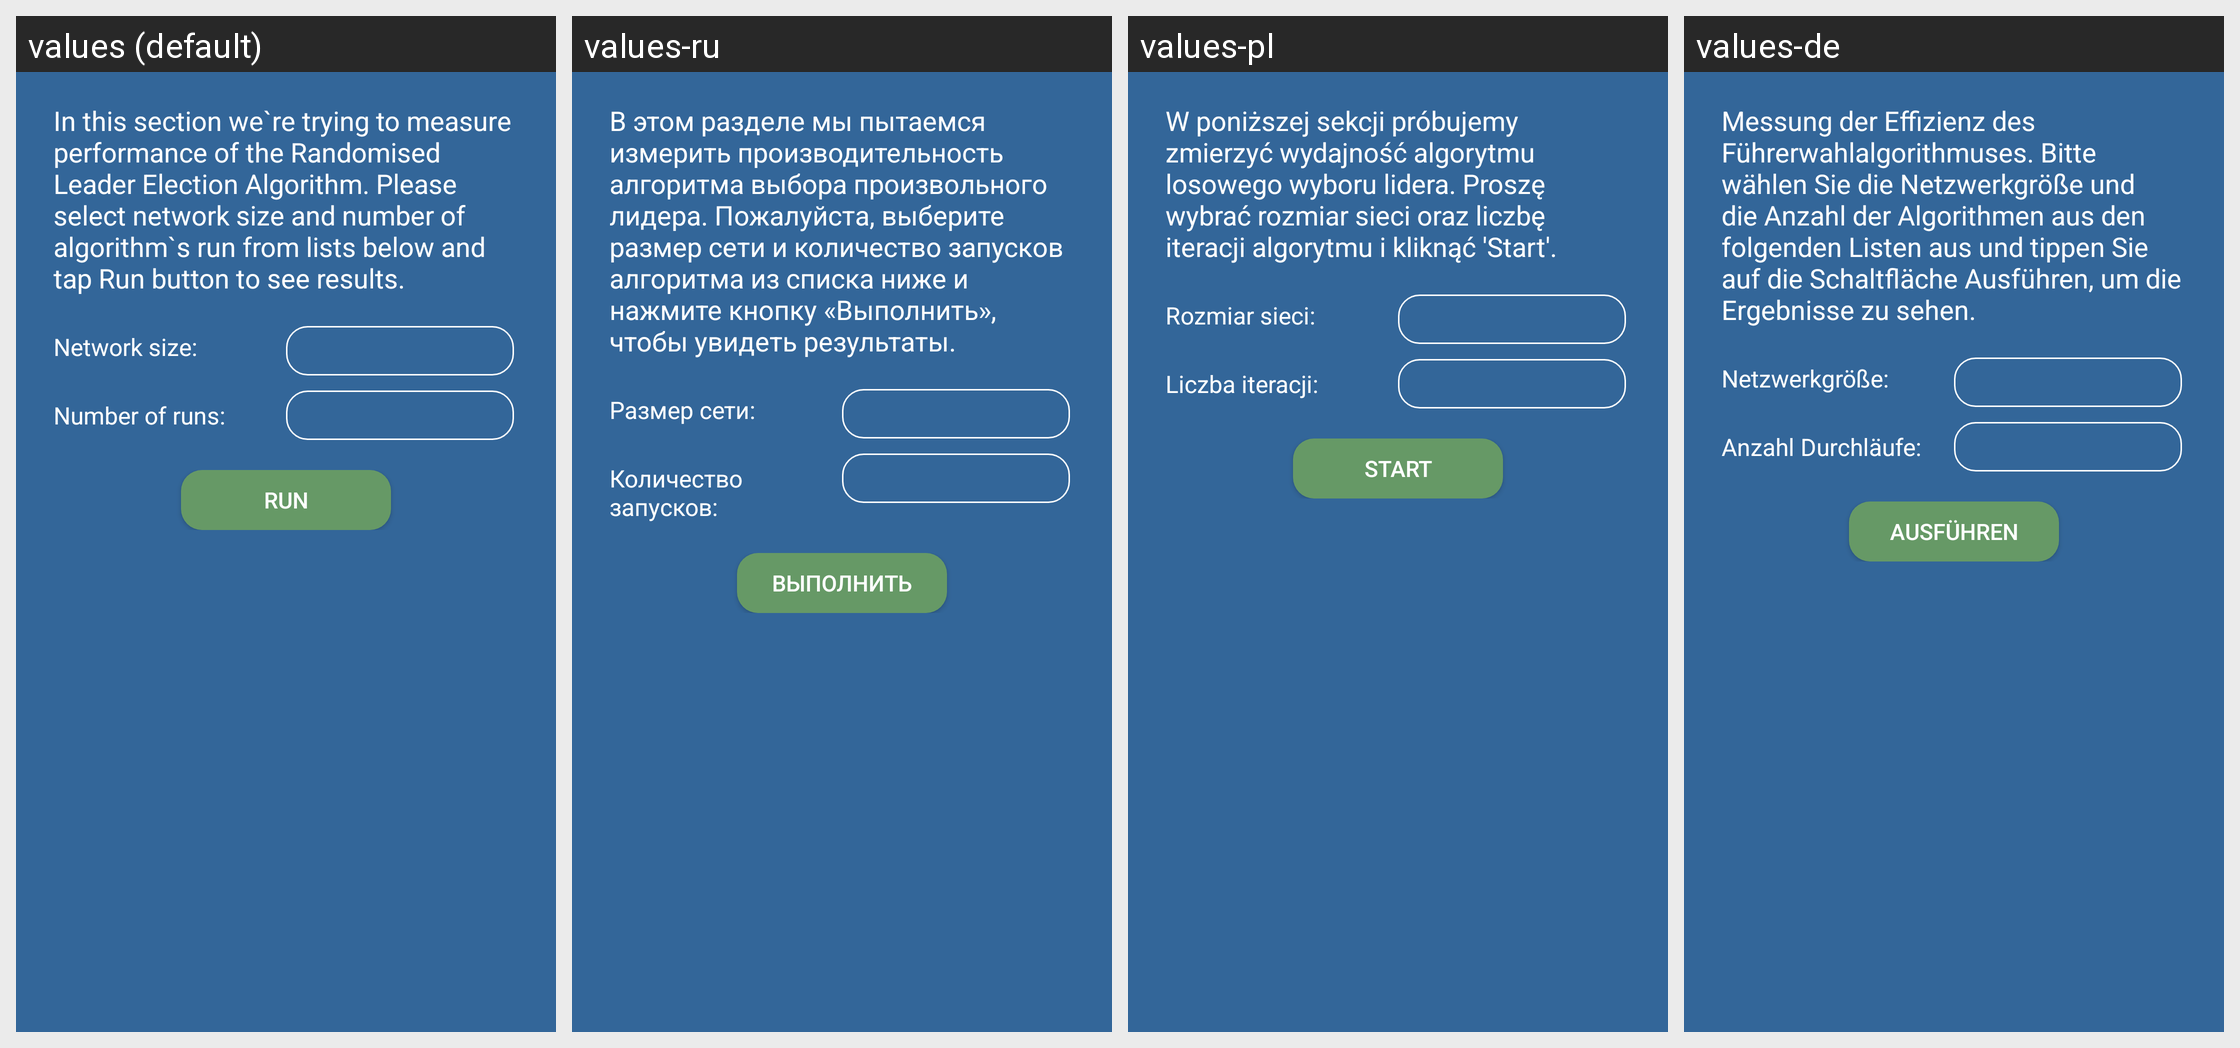

The same Android screen rendered under several of its app's locales, left to right. List the strings drawn on it with the default value and each locale's translation.
Android screen res/layout/fragment_advanced.xml rendered under 4 locales, left to right: values (default), values-ru, values-pl, values-de. Device: Nexus 5 (rendered at 1080×1920; each locale shown at half size, 540×960, under a caption strip naming it); theme AppTheme.
Strings drawn on this screen, with the default value and each locale's value (text and hints the layout hard-codes appear in the picture but are not listed):

advanced_caption
  values: In this section we`re trying to measure performance of the Randomised Leader Election Algorithm. Please select network size and number of algorithm`s run from lists below and tap Run button to see results.
  values-ru: В этом разделе мы пытаемся измерить производительность алгоритма выбора произвольного лидера. Пожалуйста, выберите размер сети и количество запусков алгоритма из списка ниже и нажмите кнопку «Выполнить», чтобы увидеть результаты.
  values-pl: W poniższej sekcji próbujemy zmierzyć wydajność algorytmu losowego wyboru lidera. Proszę wybrać rozmiar sieci oraz liczbę iteracji algorytmu i kliknąć 'Start'.
  values-de: Messung der Effizienz des Führerwahlalgorithmuses. Bitte wählen Sie die Netzwerkgröße und die Anzahl der Algorithmen aus den folgenden Listen aus und tippen Sie auf die Schaltfläche Ausführen, um die Ergebnisse zu sehen.

network_size
  values: Network size:
  values-ru: Размер сети:
  values-pl: Rozmiar sieci:
  values-de: Netzwerkgröße:

algorithm_runs
  values: Number of runs:
  values-ru: Количество запусков:
  values-pl: Liczba iteracji:
  values-de: Anzahl Durchläufe:

button_run_performance
  values: Run
  values-ru: Выполнить
  values-pl: Start
  values-de: Ausführen

min_node_candidates_percentage
  values: Min candidates %:
  values-ru: Min кандидатов %:
  values-pl: Min % kandydatów:
  values-de: Min Kandidaten %:

max_node_candidates_percentage
  values: Max candidates %:
  values-ru: Max кандидатов %:
  values-pl: Max % kandydatów:
  values-de: Max Kandidaten %:

avg_node_candidates_percentage
  values: Avg candidates %:
  values-ru: Avg кандидатов %:
  values-pl: Średni % kandydatów:
  values-de: Avg Kandidaten %:

referees_number
  values: Referees number:
  values-ru: Количество судей:
  values-pl: Liczba sędziów:
  values-de: Schiedsrichter Anzahl:

total_algorithm_run_time
  values: Total time:
  values-ru: Общее время:
  values-pl: Łączny czas:
  values-de: Gesamtzeit:

min_algorithm_run_time
  values: Min algorithm time:
  values-ru: Min время алгоритма:
  values-pl: Min czas algorytmu:
  values-de: Min Zeit:

max_algorithm_run_time
  values: Max algorithm time:
  values-ru: Max время алгоритма:
  values-pl: Max czas algorytmu:
  values-de: Max Zeit:

avg_algorithm_run_time
  values: Avg algorithm time:
  values-ru: Avg время алгоритма:
  values-pl: Średni czas algorytmu:
  values-de: Avg Zeit:
